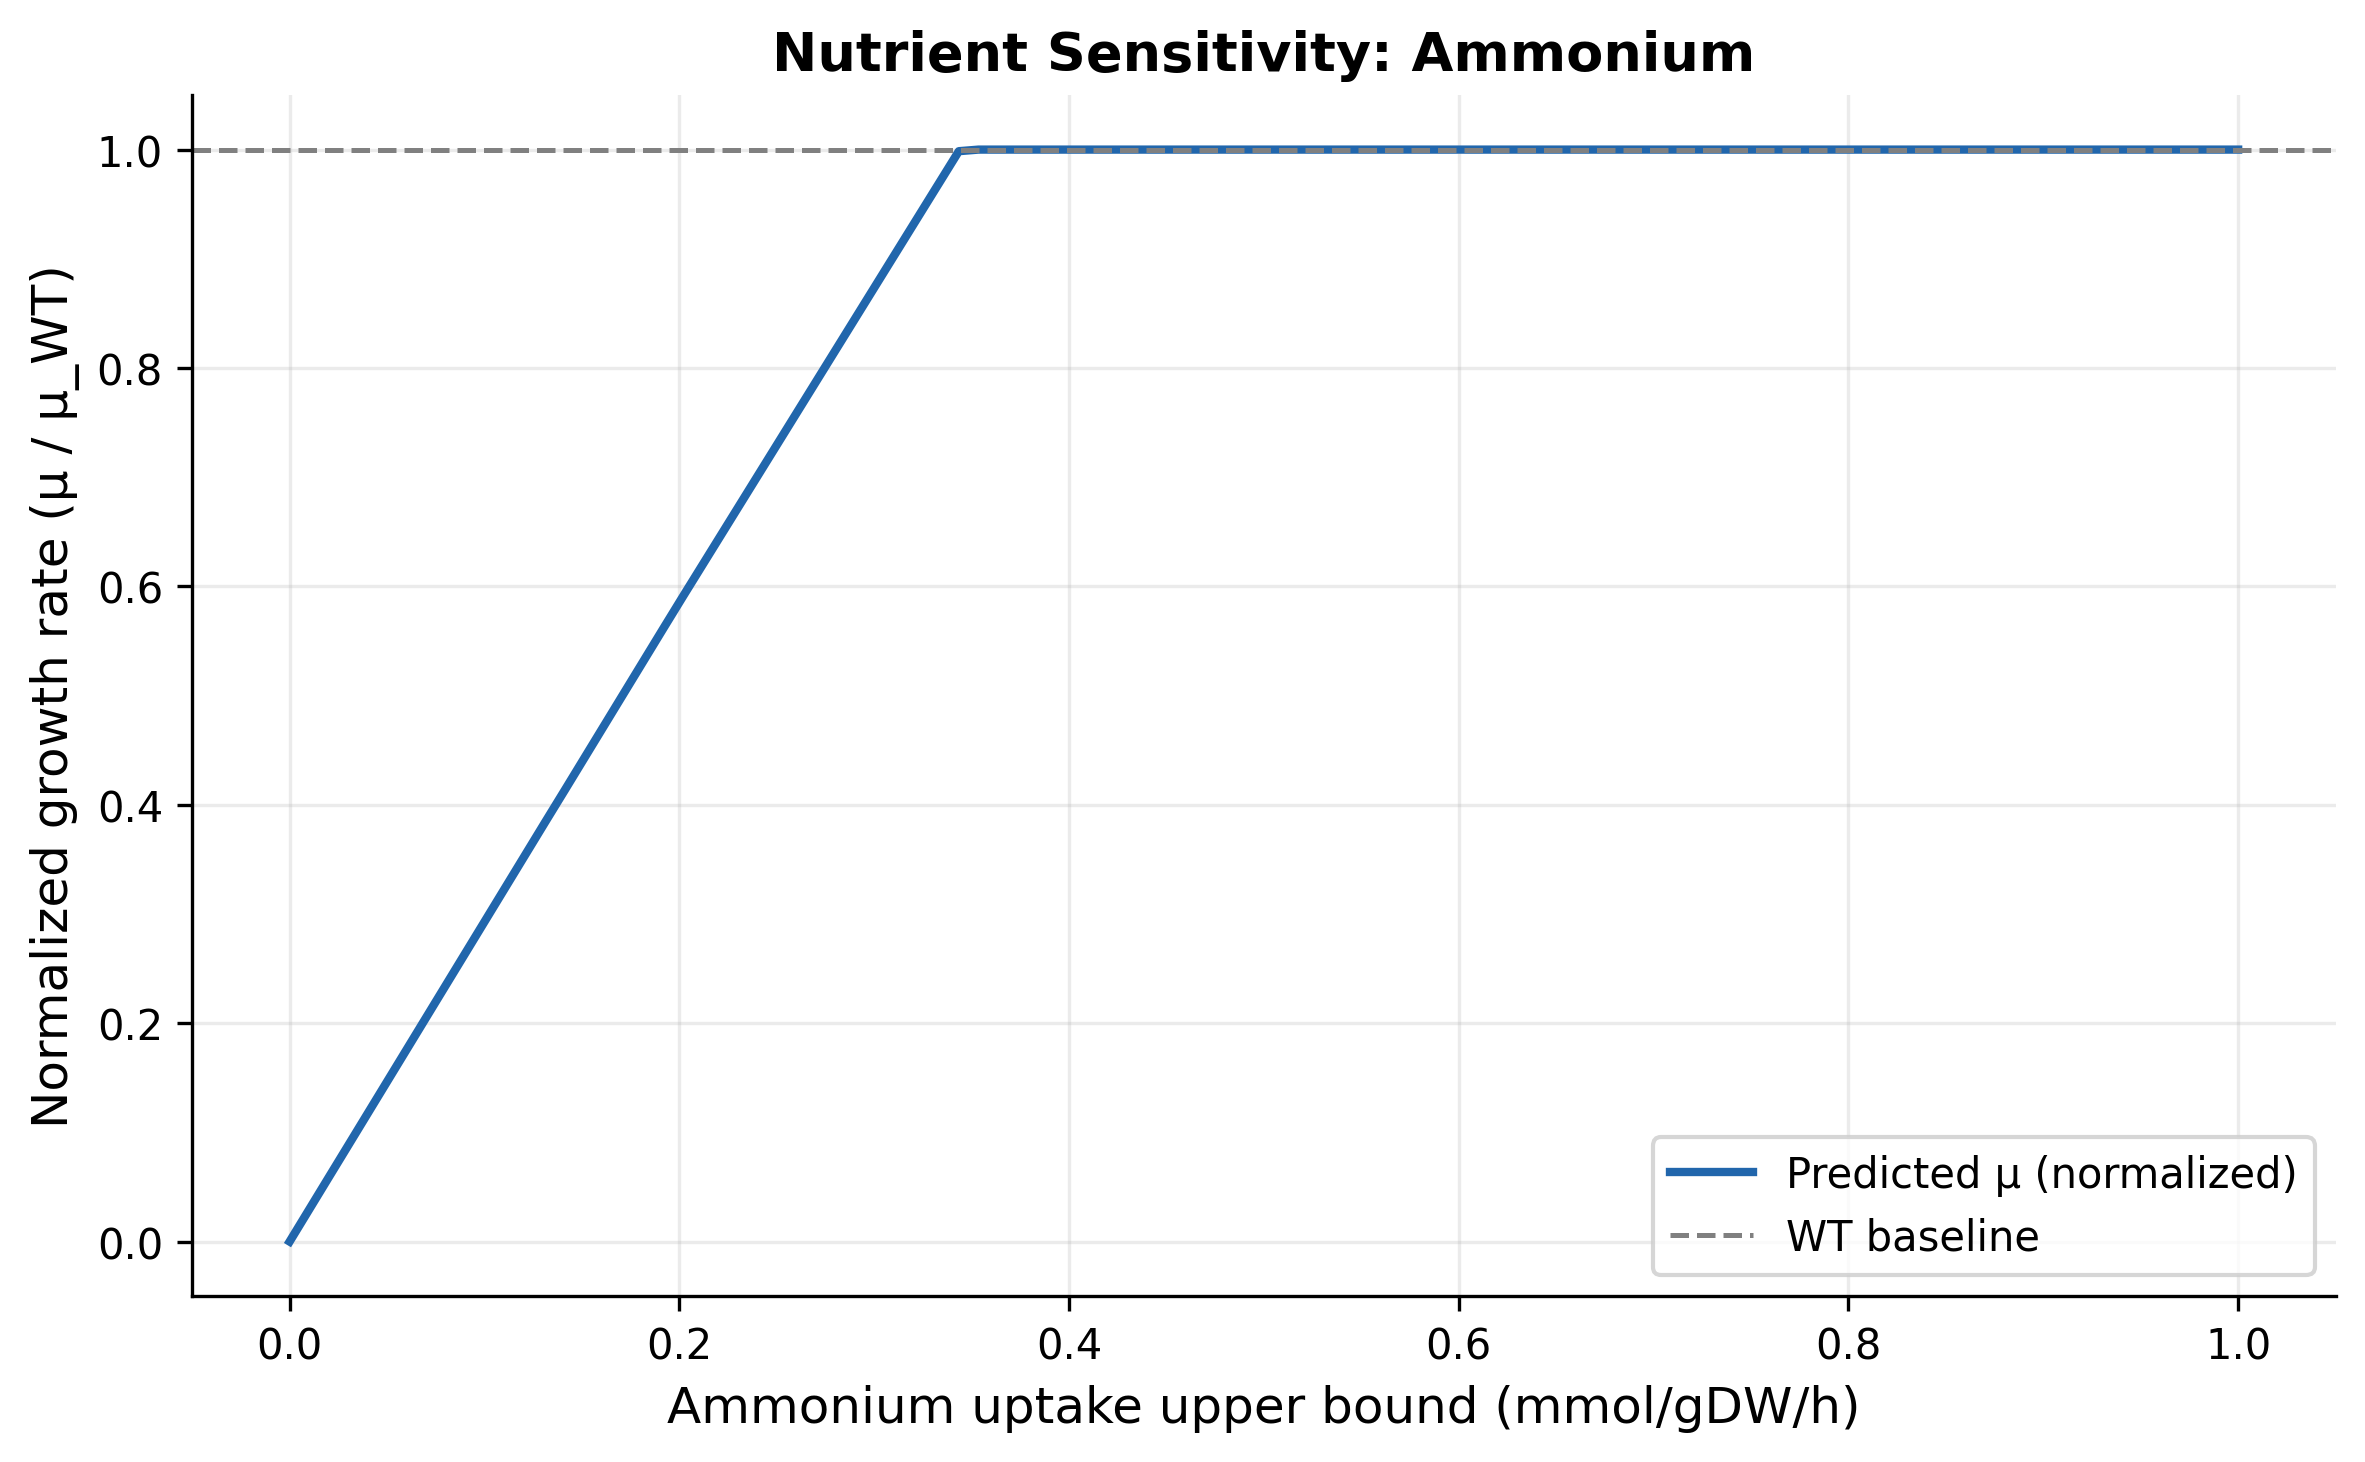

The file beside this chart, header and first rows:
reaction_id, nutrient, step_ub, mu, normalized_mu, status
NH4t, Ammonium, 0.0, -4.87164657708207e-16, -9.468764934216676e-15, optimal
NH4t, Ammonium, 0.0101, 0.001523, 0.0296, optimal
NH4t, Ammonium, 0.0202, 0.003046, 0.0592, optimal
NH4t, Ammonium, 0.0303, 0.004566, 0.08875, optimal
NH4t, Ammonium, 0.0404, 0.006089, 0.1183, optimal
NH4t, Ammonium, 0.05051, 0.007611, 0.1479, optimal
NH4t, Ammonium, 0.06061, 0.009133, 0.1775, optimal
NH4t, Ammonium, 0.07071, 0.01065, 0.2071, optimal
NH4t, Ammonium, 0.08081, 0.01218, 0.2367, optimal
NH4t, Ammonium, 0.09091, 0.0137, 0.2663, optimal
NH4t, Ammonium, 0.101, 0.01522, 0.2958, optimal
NH4t, Ammonium, 0.1111, 0.01674, 0.3254, optimal
NH4t, Ammonium, 0.1212, 0.01827, 0.355, optimal
NH4t, Ammonium, 0.1313, 0.01979, 0.3846, optimal
NH4t, Ammonium, 0.1414, 0.0213, 0.414, optimal
NH4t, Ammonium, 0.1515, 0.02282, 0.4436, optimal
NH4t, Ammonium, 0.1616, 0.02434, 0.4732, optimal
NH4t, Ammonium, 0.1717, 0.02586, 0.5027, optimal
NH4t, Ammonium, 0.1818, 0.02739, 0.5323, optimal
NH4t, Ammonium, 0.1919, 0.02891, 0.5619, optimal
NH4t, Ammonium, 0.202, 0.03042, 0.5912, optimal
NH4t, Ammonium, 0.2121, 0.03192, 0.6203, optimal
NH4t, Ammonium, 0.2222, 0.03341, 0.6494, optimal
NH4t, Ammonium, 0.2323, 0.03491, 0.6785, optimal
NH4t, Ammonium, 0.2424, 0.03641, 0.7076, optimal
NH4t, Ammonium, 0.2525, 0.0379, 0.7367, optimal
NH4t, Ammonium, 0.2626, 0.0394, 0.7658, optimal
NH4t, Ammonium, 0.2727, 0.0409, 0.7949, optimal
NH4t, Ammonium, 0.2828, 0.04239, 0.824, optimal
NH4t, Ammonium, 0.2929, 0.04389, 0.8531, optimal
NH4t, Ammonium, 0.303, 0.04539, 0.8822, optimal
NH4t, Ammonium, 0.3131, 0.04688, 0.9113, optimal
NH4t, Ammonium, 0.3232, 0.04838, 0.9404, optimal
NH4t, Ammonium, 0.3333, 0.04988, 0.9694, optimal
NH4t, Ammonium, 0.3434, 0.05137, 0.9985, optimal
NH4t, Ammonium, 0.3535, 0.05145, 1, optimal
NH4t, Ammonium, 0.3636, 0.05145, 1, optimal
NH4t, Ammonium, 0.3737, 0.05145, 1, optimal
NH4t, Ammonium, 0.3838, 0.05145, 1, optimal
NH4t, Ammonium, 0.3939, 0.05145, 1, optimal
NH4t, Ammonium, 0.404, 0.05145, 1, optimal
NH4t, Ammonium, 0.4141, 0.05145, 1, optimal
NH4t, Ammonium, 0.4242, 0.05145, 1, optimal
NH4t, Ammonium, 0.4343, 0.05145, 1, optimal
NH4t, Ammonium, 0.4444, 0.05145, 1, optimal
NH4t, Ammonium, 0.4545, 0.05145, 1, optimal
NH4t, Ammonium, 0.4646, 0.05145, 1, optimal
NH4t, Ammonium, 0.4747, 0.05145, 1, optimal
NH4t, Ammonium, 0.4848, 0.05145, 1, optimal
NH4t, Ammonium, 0.4949, 0.05145, 1, optimal
NH4t, Ammonium, 0.5051, 0.05145, 1, optimal
NH4t, Ammonium, 0.5152, 0.05145, 1, optimal
NH4t, Ammonium, 0.5253, 0.05145, 1, optimal
NH4t, Ammonium, 0.5354, 0.05145, 1, optimal
NH4t, Ammonium, 0.5455, 0.05145, 1, optimal
NH4t, Ammonium, 0.5556, 0.05145, 1, optimal
NH4t, Ammonium, 0.5657, 0.05145, 1, optimal
NH4t, Ammonium, 0.5758, 0.05145, 1, optimal
NH4t, Ammonium, 0.5859, 0.05145, 1, optimal
NH4t, Ammonium, 0.596, 0.05145, 1, optimal
... 40 more rows
